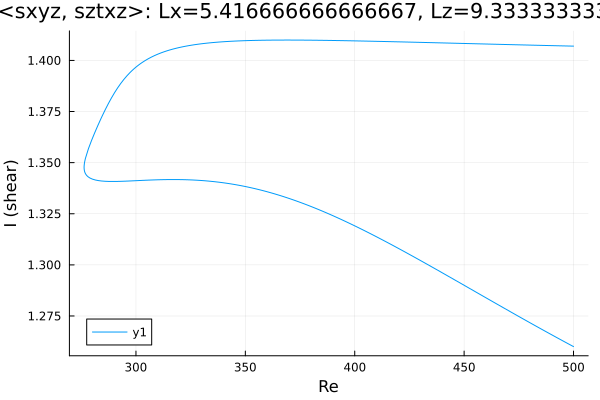

Source data for this figure (header and first rows):
Re, shear
500.0, 1.26
499.2, 1.26
497.8, 1.261
496.4, 1.262
495, 1.263
493.6, 1.264
492.2, 1.265
490.8, 1.265
489.3, 1.266
487.9, 1.267
486.5, 1.268
485.1, 1.269
483.7, 1.27
482.3, 1.27
480.9, 1.271
479.4, 1.272
478, 1.273
476.6, 1.274
475.2, 1.275
473.8, 1.276
472.4, 1.276
471, 1.277
469.5, 1.278
468.1, 1.279
466.7, 1.28
465.3, 1.281
463.9, 1.282
462.5, 1.282
461.1, 1.283
459.6, 1.284
458.2, 1.285
456.8, 1.286
455.4, 1.287
454, 1.288
452.6, 1.288
451.2, 1.289
449.7, 1.29
448.3, 1.291
446.9, 1.292
445.5, 1.293
444.1, 1.294
442.7, 1.295
441.3, 1.295
439.8, 1.296
438.4, 1.297
437, 1.298
435.6, 1.299
434.2, 1.3
432.8, 1.3
431.4, 1.301
429.9, 1.302
428.5, 1.303
427.1, 1.304
425.7, 1.305
424.3, 1.306
422.9, 1.306
421.5, 1.307
420, 1.308
418.6, 1.309
417.2, 1.31
... 325 more rows
